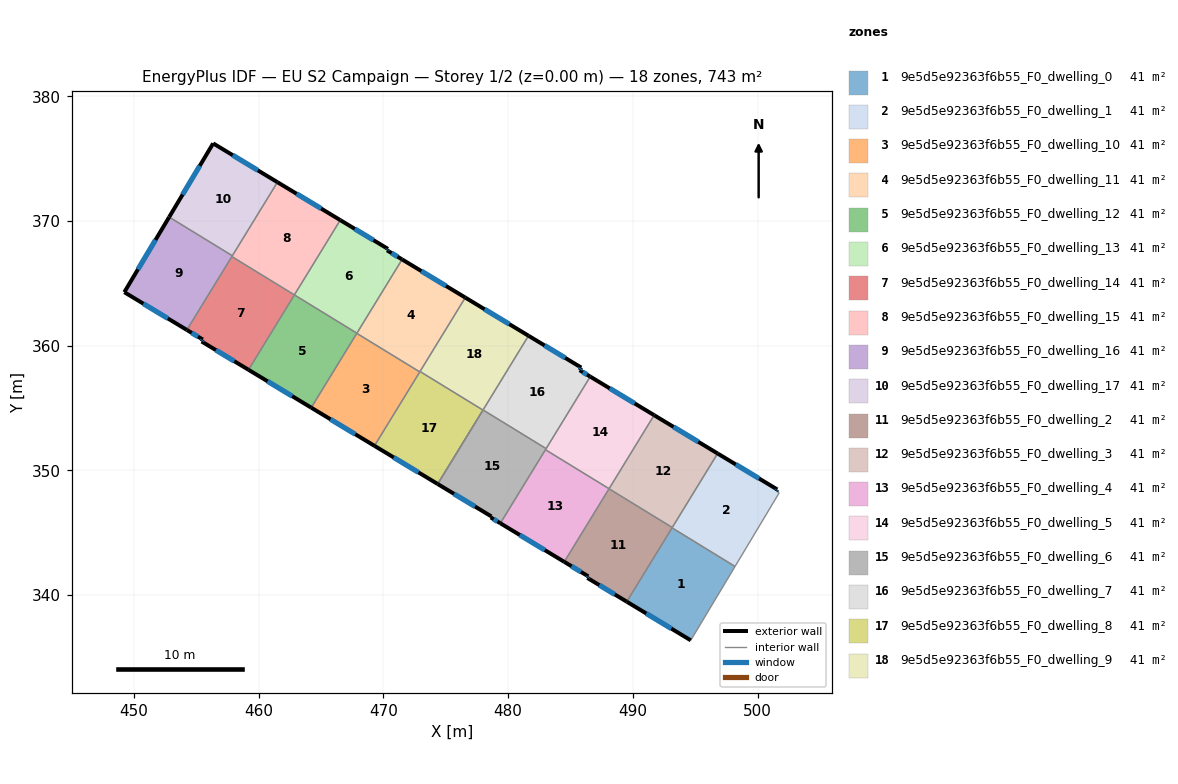
=== STOREY PLAN SPEC (per zone: floor XY polygon, exterior-wall plan segments, windows/doors) ===
zone 1: 9e5d5e92363f6b55_F0_dwelling_0  (41.3 m²)
  floor: (498.20, 342.29) (494.64, 336.37) (489.51, 339.47) (493.14, 345.39)
  exterior wall: (489.51, 339.47) – (494.64, 336.37)  [6.0 m]
    window: (491.08, 338.52) – (493.08, 337.31)  [2.7 m²]
  interior walls: 3
zone 2: 9e5d5e92363f6b55_F0_dwelling_1  (41.3 m²)
  floor: (501.58, 348.47) (501.50, 348.34) (501.74, 348.20) (498.20, 342.29) (493.14, 345.39) (496.80, 351.35)
  exterior wall: (501.58, 348.47) – (496.80, 351.35)  [5.6 m]
    window: (500.12, 349.35) – (498.25, 350.47)  [2.6 m²]
  exterior wall: (501.50, 348.34) – (501.58, 348.47)  [0.1 m]
    window: (501.52, 348.38) – (501.55, 348.43)  [0.1 m²]
  interior walls: 5
zone 3: 9e5d5e92363f6b55_F0_dwelling_10  (41.3 m²)
  floor: (472.91, 357.89) (469.28, 351.97) (464.21, 355.03) (467.86, 360.99)
  exterior wall: (464.21, 355.03) – (469.28, 351.97)  [5.9 m]
    window: (465.75, 354.10) – (467.73, 352.90)  [2.7 m²]
  interior walls: 3
zone 4: 9e5d5e92363f6b55_F0_dwelling_11  (41.3 m²)
  floor: (476.56, 363.86) (472.91, 357.89) (467.86, 360.99) (471.49, 366.92)
  exterior wall: (476.56, 363.86) – (471.49, 366.92)  [5.9 m]
    window: (475.02, 364.79) – (473.04, 365.98)  [2.7 m²]
  interior walls: 5
zone 5: 9e5d5e92363f6b55_F0_dwelling_12  (41.3 m²)
  floor: (467.87, 361.00) (464.21, 355.03) (459.18, 358.07) (462.85, 364.07)
  exterior wall: (459.18, 358.07) – (464.21, 355.03)  [5.9 m]
    window: (460.71, 357.14) – (462.67, 355.95)  [2.7 m²]
  interior walls: 4
zone 6: 9e5d5e92363f6b55_F0_dwelling_13  (41.3 m²)
  floor: (470.36, 367.76) (470.29, 367.64) (471.49, 366.92) (467.87, 361.00) (462.85, 364.07) (466.53, 370.07)
  exterior wall: (470.36, 367.76) – (466.53, 370.07)  [4.5 m]
    window: (469.19, 368.46) – (467.70, 369.37)  [2.0 m²]
  exterior wall: (470.29, 367.64) – (470.36, 367.76)  [0.1 m]
    window: (470.31, 367.68) – (470.34, 367.72)  [0.1 m²]
  exterior wall: (471.49, 366.92) – (470.29, 367.64)  [1.4 m]
    window: (471.13, 367.14) – (470.65, 367.42)  [0.6 m²]
  interior walls: 3
zone 7: 9e5d5e92363f6b55_F0_dwelling_14  (41.3 m²)
  floor: (462.85, 364.07) (459.18, 358.07) (455.42, 360.33) (455.51, 360.49) (454.23, 361.26) (457.84, 367.14)
  exterior wall: (455.51, 360.49) – (455.42, 360.33)  [0.2 m]
    window: (455.48, 360.44) – (455.44, 360.38)  [0.1 m²]
  exterior wall: (454.23, 361.26) – (455.51, 360.49)  [1.5 m]
    window: (454.62, 361.03) – (455.12, 360.72)  [0.7 m²]
  exterior wall: (455.42, 360.33) – (459.18, 358.07)  [4.4 m]
    window: (456.56, 359.64) – (458.03, 358.76)  [2.0 m²]
  interior walls: 3
zone 8: 9e5d5e92363f6b55_F0_dwelling_15  (41.3 m²)
  floor: (466.53, 370.07) (462.85, 364.07) (457.84, 367.14) (461.49, 373.11)
  exterior wall: (466.53, 370.07) – (461.49, 373.11)  [5.9 m]
    window: (465.00, 371.00) – (463.03, 372.19)  [2.7 m²]
  interior walls: 4
zone 9: 9e5d5e92363f6b55_F0_dwelling_16  (41.3 m²)
  floor: (457.88, 367.21) (454.23, 361.26) (449.21, 364.29) (452.81, 370.31)
  exterior wall: (452.81, 370.31) – (449.21, 364.29)  [7.0 m]
    window: (451.72, 368.48) – (450.31, 366.12)  [3.2 m²]
  exterior wall: (449.21, 364.29) – (454.23, 361.26)  [5.9 m]
    window: (450.74, 363.37) – (452.70, 362.18)  [2.7 m²]
  interior walls: 3
zone 10: 9e5d5e92363f6b55_F0_dwelling_17  (41.3 m²)
  floor: (461.49, 373.11) (457.88, 367.21) (452.81, 370.31) (456.34, 376.22)
  exterior wall: (456.34, 376.22) – (452.81, 370.31)  [6.9 m]
    window: (455.27, 374.42) – (453.89, 372.11)  [3.2 m²]
  exterior wall: (461.49, 373.11) – (456.34, 376.22)  [6.0 m]
    window: (459.93, 374.06) – (457.91, 375.28)  [2.8 m²]
  interior walls: 2
zone 11: 9e5d5e92363f6b55_F0_dwelling_2  (41.3 m²)
  floor: (493.16, 345.42) (489.51, 339.47) (486.35, 341.38) (486.42, 341.50) (484.50, 342.66) (488.09, 348.52)
  exterior wall: (486.42, 341.50) – (486.35, 341.38)  [0.1 m]
    window: (486.40, 341.46) – (486.37, 341.41)  [0.1 m²]
  exterior wall: (484.50, 342.66) – (486.42, 341.50)  [2.2 m]
    window: (485.08, 342.31) – (485.84, 341.85)  [1.0 m²]
  exterior wall: (486.35, 341.38) – (489.51, 339.47)  [3.7 m]
    window: (487.31, 340.79) – (488.55, 340.05)  [1.7 m²]
  interior walls: 4
zone 12: 9e5d5e92363f6b55_F0_dwelling_3  (41.3 m²)
  floor: (496.80, 351.35) (493.16, 345.42) (488.09, 348.52) (491.71, 354.42)
  exterior wall: (496.80, 351.35) – (491.71, 354.42)  [5.9 m]
    window: (495.25, 352.29) – (493.26, 353.49)  [2.7 m²]
  interior walls: 3
zone 13: 9e5d5e92363f6b55_F0_dwelling_4  (41.3 m²)
  floor: (488.09, 348.53) (484.50, 342.66) (479.37, 345.76) (482.99, 351.65)
  exterior wall: (479.37, 345.76) – (484.50, 342.66)  [6.0 m]
    window: (480.93, 344.81) – (482.94, 343.60)  [2.7 m²]
  interior walls: 3
zone 14: 9e5d5e92363f6b55_F0_dwelling_5  (41.3 m²)
  floor: (491.71, 354.42) (488.09, 348.53) (482.99, 351.65) (486.58, 357.52)
  exterior wall: (491.71, 354.42) – (486.58, 357.52)  [6.0 m]
    window: (490.15, 355.37) – (488.14, 356.58)  [2.7 m²]
  interior walls: 4
zone 15: 9e5d5e92363f6b55_F0_dwelling_6  (41.3 m²)
  floor: (483.04, 351.74) (479.37, 345.76) (478.60, 346.22) (478.65, 346.30) (474.35, 348.91) (477.98, 354.84)
  exterior wall: (478.65, 346.30) – (478.60, 346.22)  [0.1 m]
  exterior wall: (474.35, 348.91) – (478.65, 346.30)  [5.0 m]
    window: (475.66, 348.11) – (477.34, 347.10)  [2.3 m²]
  exterior wall: (478.60, 346.22) – (479.37, 345.76)  [0.9 m]
    window: (478.84, 346.08) – (479.14, 345.90)  [0.4 m²]
  interior walls: 4
zone 16: 9e5d5e92363f6b55_F0_dwelling_7  (41.3 m²)
  floor: (485.86, 358.24) (485.73, 358.03) (486.58, 357.52) (483.04, 351.74) (477.98, 354.84) (481.63, 360.79)
  exterior wall: (485.73, 358.03) – (485.86, 358.24)  [0.2 m]
    window: (485.77, 358.09) – (485.82, 358.18)  [0.1 m²]
  exterior wall: (486.58, 357.52) – (485.73, 358.03)  [1.0 m]
    window: (486.32, 357.67) – (485.99, 357.87)  [0.5 m²]
  exterior wall: (485.86, 358.24) – (481.63, 360.79)  [4.9 m]
    window: (484.57, 359.02) – (482.92, 360.02)  [2.3 m²]
  interior walls: 3
zone 17: 9e5d5e92363f6b55_F0_dwelling_8  (41.3 m²)
  floor: (477.98, 354.83) (474.35, 348.91) (469.28, 351.97) (472.93, 357.93)
  exterior wall: (469.28, 351.97) – (474.35, 348.91)  [5.9 m]
    window: (470.82, 351.03) – (472.80, 349.84)  [2.7 m²]
  interior walls: 4
zone 18: 9e5d5e92363f6b55_F0_dwelling_9  (41.3 m²)
  floor: (481.63, 360.79) (477.98, 354.83) (472.93, 357.93) (476.56, 363.86)
  exterior wall: (481.63, 360.79) – (476.56, 363.86)  [5.9 m]
    window: (480.09, 361.73) – (478.11, 362.92)  [2.7 m²]
  interior walls: 5

=== DERIVED (storey summary) ===
Building: EU S2 Campaign
Storey: 1 of 2  (floor level z = 0.00 m)
Storey gross floor area: 743.1 m²
Zones on this storey: 18
  - 9e5d5e92363f6b55_F0_dwelling_0: floor 41.3 m²; exterior wall 6.0 m (18.0 m²); 1 window(s) 2.7 m²; WWR 15.3%
  - 9e5d5e92363f6b55_F0_dwelling_1: floor 41.3 m²; exterior wall 5.7 m (17.2 m²); 2 window(s) 2.6 m²; WWR 15.3%
  - 9e5d5e92363f6b55_F0_dwelling_10: floor 41.3 m²; exterior wall 5.9 m (17.8 m²); 1 window(s) 2.7 m²; WWR 15.3%
  - 9e5d5e92363f6b55_F0_dwelling_11: floor 41.3 m²; exterior wall 5.9 m (17.8 m²); 1 window(s) 2.7 m²; WWR 15.3%
  - 9e5d5e92363f6b55_F0_dwelling_12: floor 41.3 m²; exterior wall 5.9 m (17.6 m²); 1 window(s) 2.7 m²; WWR 15.3%
  - 9e5d5e92363f6b55_F0_dwelling_13: floor 41.3 m²; exterior wall 6.0 m (18.0 m²); 3 window(s) 2.8 m²; WWR 15.3%
  - 9e5d5e92363f6b55_F0_dwelling_14: floor 41.3 m²; exterior wall 6.1 m (18.2 m²); 3 window(s) 2.8 m²; WWR 15.3%
  - 9e5d5e92363f6b55_F0_dwelling_15: floor 41.3 m²; exterior wall 5.9 m (17.7 m²); 1 window(s) 2.7 m²; WWR 15.3%
  - 9e5d5e92363f6b55_F0_dwelling_16: floor 41.3 m²; exterior wall 12.9 m (38.6 m²); 2 window(s) 5.9 m²; WWR 15.3%
  - 9e5d5e92363f6b55_F0_dwelling_17: floor 41.3 m²; exterior wall 12.9 m (38.7 m²); 2 window(s) 5.9 m²; WWR 15.3%
  - 9e5d5e92363f6b55_F0_dwelling_2: floor 41.3 m²; exterior wall 6.1 m (18.3 m²); 3 window(s) 2.8 m²; WWR 15.3%
  - 9e5d5e92363f6b55_F0_dwelling_3: floor 41.3 m²; exterior wall 5.9 m (17.8 m²); 1 window(s) 2.7 m²; WWR 15.3%
  - 9e5d5e92363f6b55_F0_dwelling_4: floor 41.3 m²; exterior wall 6.0 m (18.0 m²); 1 window(s) 2.7 m²; WWR 15.3%
  - 9e5d5e92363f6b55_F0_dwelling_5: floor 41.3 m²; exterior wall 6.0 m (18.0 m²); 1 window(s) 2.7 m²; WWR 15.3%
  - 9e5d5e92363f6b55_F0_dwelling_6: floor 41.3 m²; exterior wall 6.0 m (18.1 m²); 2 window(s) 2.7 m²; WWR 15.0%
  - 9e5d5e92363f6b55_F0_dwelling_7: floor 41.3 m²; exterior wall 6.2 m (18.5 m²); 3 window(s) 2.8 m²; WWR 15.3%
  - 9e5d5e92363f6b55_F0_dwelling_8: floor 41.3 m²; exterior wall 5.9 m (17.8 m²); 1 window(s) 2.7 m²; WWR 15.3%
  - 9e5d5e92363f6b55_F0_dwelling_9: floor 41.3 m²; exterior wall 5.9 m (17.8 m²); 1 window(s) 2.7 m²; WWR 15.3%
Zone adjacency (shared interzone walls):
  - 9e5d5e92363f6b55_F0_dwelling_0 ↔ 9e5d5e92363f6b55_F0_dwelling_1
  - 9e5d5e92363f6b55_F0_dwelling_0 ↔ 9e5d5e92363f6b55_F0_dwelling_2
  - 9e5d5e92363f6b55_F0_dwelling_1 ↔ 9e5d5e92363f6b55_F0_dwelling_2
  - 9e5d5e92363f6b55_F0_dwelling_1 ↔ 9e5d5e92363f6b55_F0_dwelling_3
  - 9e5d5e92363f6b55_F0_dwelling_10 ↔ 9e5d5e92363f6b55_F0_dwelling_11
  - 9e5d5e92363f6b55_F0_dwelling_10 ↔ 9e5d5e92363f6b55_F0_dwelling_12
  - 9e5d5e92363f6b55_F0_dwelling_10 ↔ 9e5d5e92363f6b55_F0_dwelling_8
  - 9e5d5e92363f6b55_F0_dwelling_11 ↔ 9e5d5e92363f6b55_F0_dwelling_12
  - 9e5d5e92363f6b55_F0_dwelling_11 ↔ 9e5d5e92363f6b55_F0_dwelling_13
  - 9e5d5e92363f6b55_F0_dwelling_11 ↔ 9e5d5e92363f6b55_F0_dwelling_8
  - 9e5d5e92363f6b55_F0_dwelling_11 ↔ 9e5d5e92363f6b55_F0_dwelling_9
  - 9e5d5e92363f6b55_F0_dwelling_12 ↔ 9e5d5e92363f6b55_F0_dwelling_13
  - 9e5d5e92363f6b55_F0_dwelling_12 ↔ 9e5d5e92363f6b55_F0_dwelling_14
  - 9e5d5e92363f6b55_F0_dwelling_13 ↔ 9e5d5e92363f6b55_F0_dwelling_15
  - 9e5d5e92363f6b55_F0_dwelling_14 ↔ 9e5d5e92363f6b55_F0_dwelling_15
  - 9e5d5e92363f6b55_F0_dwelling_14 ↔ 9e5d5e92363f6b55_F0_dwelling_16
  - 9e5d5e92363f6b55_F0_dwelling_15 ↔ 9e5d5e92363f6b55_F0_dwelling_16
  - 9e5d5e92363f6b55_F0_dwelling_15 ↔ 9e5d5e92363f6b55_F0_dwelling_17
  - 9e5d5e92363f6b55_F0_dwelling_16 ↔ 9e5d5e92363f6b55_F0_dwelling_17
  - 9e5d5e92363f6b55_F0_dwelling_2 ↔ 9e5d5e92363f6b55_F0_dwelling_3
  - 9e5d5e92363f6b55_F0_dwelling_2 ↔ 9e5d5e92363f6b55_F0_dwelling_4
  - 9e5d5e92363f6b55_F0_dwelling_3 ↔ 9e5d5e92363f6b55_F0_dwelling_5
  - 9e5d5e92363f6b55_F0_dwelling_4 ↔ 9e5d5e92363f6b55_F0_dwelling_5
  - 9e5d5e92363f6b55_F0_dwelling_4 ↔ 9e5d5e92363f6b55_F0_dwelling_6
  - 9e5d5e92363f6b55_F0_dwelling_5 ↔ 9e5d5e92363f6b55_F0_dwelling_6
  - 9e5d5e92363f6b55_F0_dwelling_5 ↔ 9e5d5e92363f6b55_F0_dwelling_7
  - 9e5d5e92363f6b55_F0_dwelling_6 ↔ 9e5d5e92363f6b55_F0_dwelling_7
  - 9e5d5e92363f6b55_F0_dwelling_6 ↔ 9e5d5e92363f6b55_F0_dwelling_9
  - 9e5d5e92363f6b55_F0_dwelling_7 ↔ 9e5d5e92363f6b55_F0_dwelling_9
  - 9e5d5e92363f6b55_F0_dwelling_8 ↔ 9e5d5e92363f6b55_F0_dwelling_9